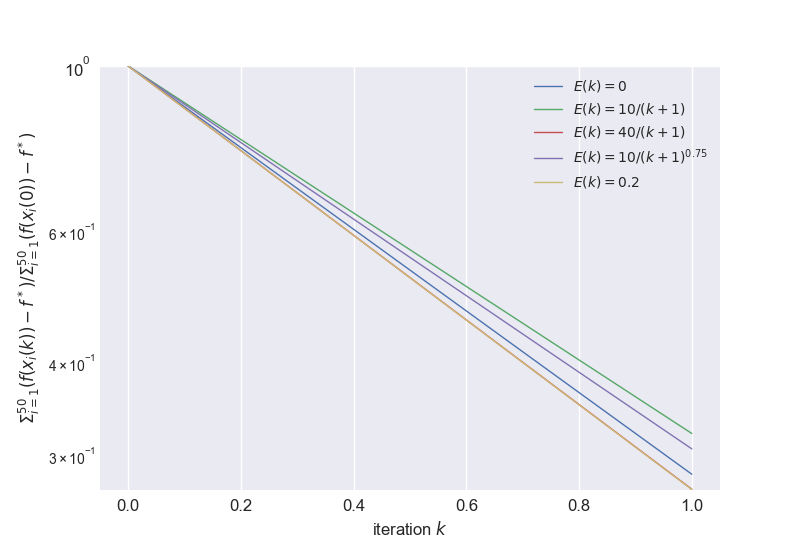

Data behind this chart, as committed beside it:
, 0, 1, 2, 3, 4, 5, 6
0, 1.0, 1.0, 1.0, 1.0, 1.0, 1.0, 1.0
1, 0.2837, 0.2646, 0.3217, 0.2708, 0.3203, 0.3068, 0.2706
